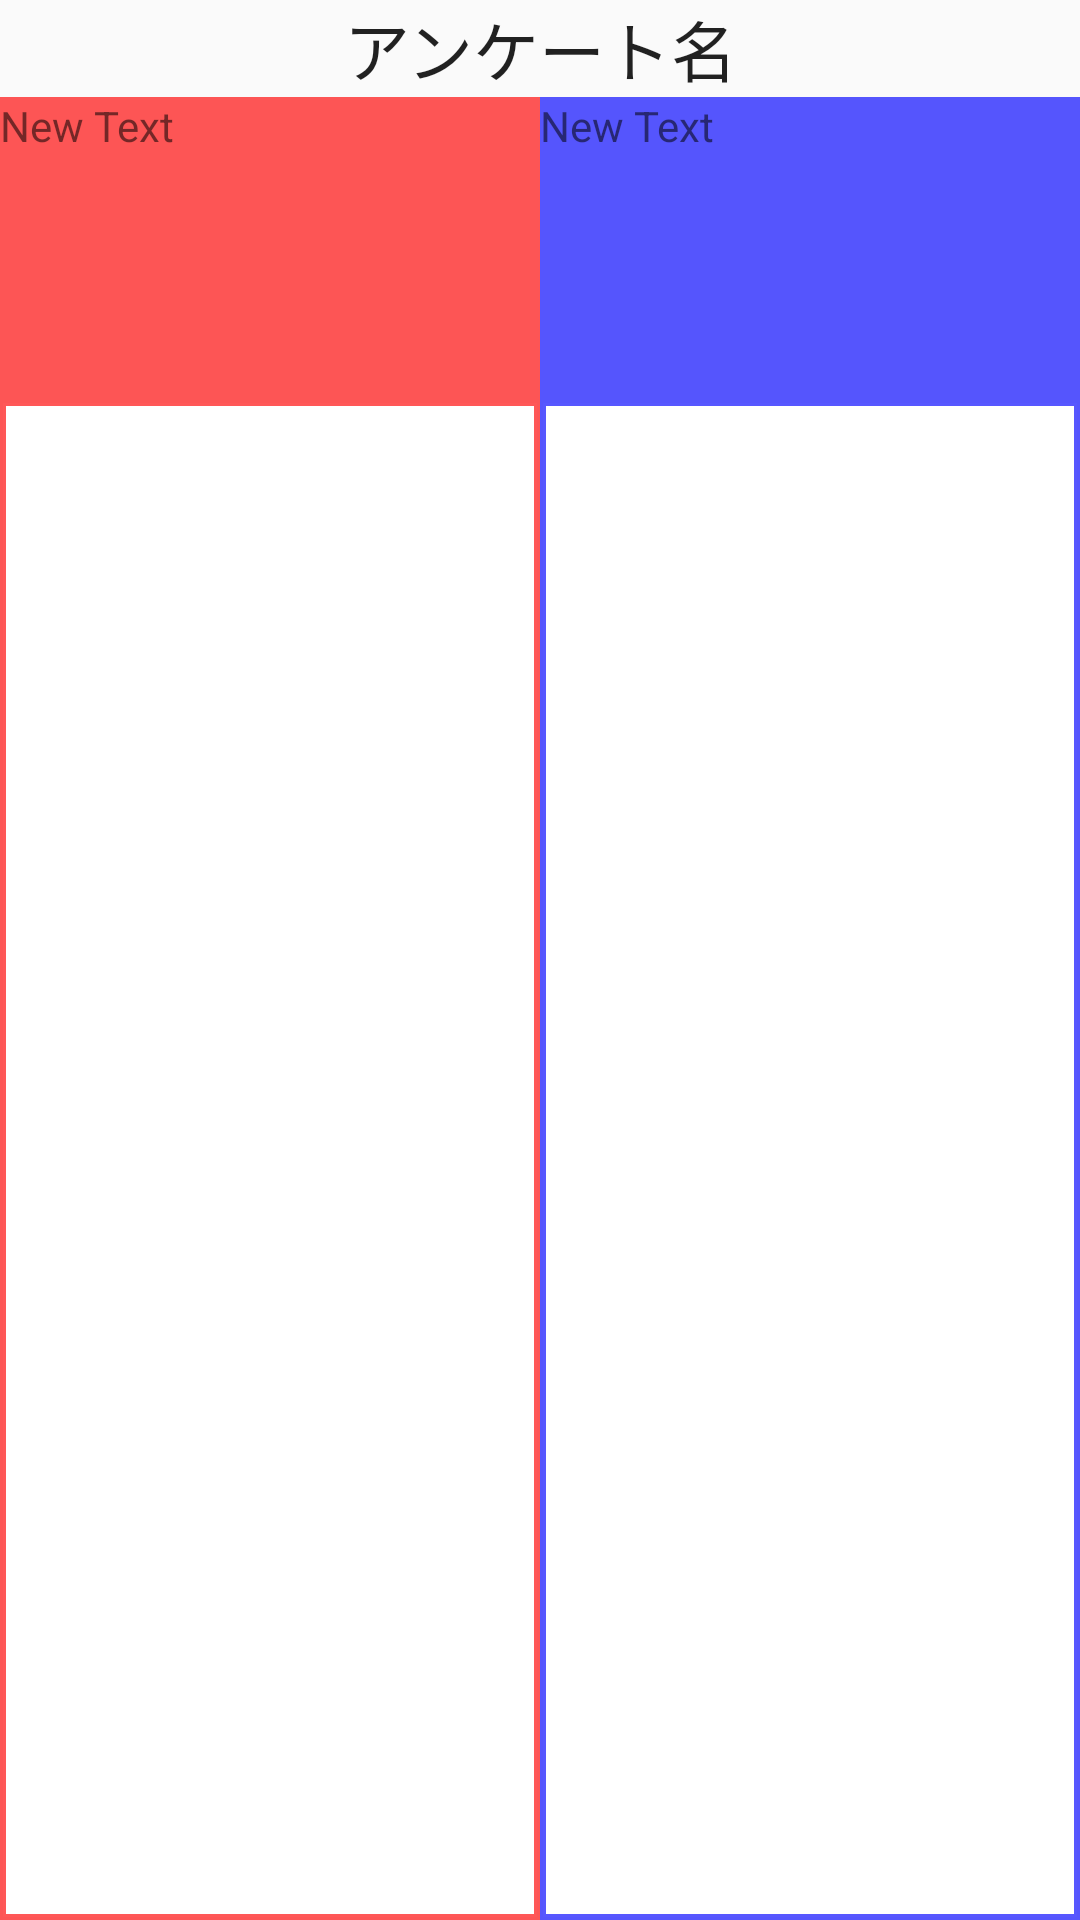

Layout XML and referenced resources for this Android screen:
<!-- AndroidManifest.xml: application theme AppTheme -->
<!-- res/layout/fragment_enquete_answer.xml -->
<LinearLayout
	android:id="@+id/foo1"
	xmlns:android="http://schemas.android.com/apk/res/android"
	xmlns:tools="http://schemas.android.com/tools"
	android:layout_width="match_parent"
	android:layout_height="match_parent"
	android:orientation="vertical"
	tools:context="com.example.kobayashi_ma.enquete.EnqueteAnswerFragment">

	<TextView
		android:id="@+id/enquete_name"
		android:layout_width="match_parent"
		android:layout_height="wrap_content"
		android:layout_gravity="top"
		android:gravity="center"
		android:text="アンケート名"
		android:textAppearance="?android:attr/textAppearanceLarge"/>

	<LinearLayout
		android:layout_width="match_parent"
		android:layout_height="match_parent"
		android:layout_gravity="center_vertical"
		android:orientation="horizontal">

		<LinearLayout
			android:layout_width="match_parent"
			android:layout_height="match_parent"
			android:layout_gravity="center_vertical"
			android:layout_weight="1"
			android:orientation="vertical">

			<TextView
				android:id="@+id/first_choice_name"
				android:layout_width="match_parent"
				android:layout_height="0dp"
				android:layout_weight="1"
				android:background="#a8ff0000"
				android:text="New Text"/>

			<RelativeLayout
				android:id="@+id/first_choice_button"
				android:layout_width="match_parent"
				android:layout_height="0dp"
				android:layout_gravity="center_vertical"
				android:layout_weight="5"
				android:background="@drawable/first_choice_border"
				android:orientation="horizontal"
				android:paddingLeft="10dp"
				android:paddingTop="10dp"
				android:text=""/>
		</LinearLayout>

		<LinearLayout
			android:layout_width="match_parent"
			android:layout_height="match_parent"
			android:layout_gravity="center_vertical"
			android:layout_weight="1"
			android:orientation="vertical">

			<TextView
				android:id="@+id/second_choice_name"
				android:layout_width="match_parent"
				android:layout_height="0dp"
				android:layout_weight="1"
				android:background="#a80000ff"
				android:text="New Text"/>

			<Button
				android:id="@+id/second_choice_button"
				android:layout_width="match_parent"
				android:layout_height="0dip"
				android:layout_gravity="center_vertical"
				android:layout_weight="5"
				android:background="@drawable/second_choice_border"
				android:text=""/>
		</LinearLayout>

	</LinearLayout>

</LinearLayout>
<!-- resources referenced by this layout -->
<resources>
  <!-- drawable first_choice_border (drawable) -->
  <?xml version="1.0" encoding="utf-8"?>
  <shape xmlns:android="http://schemas.android.com/apk/res/android"
  	   android:shape="rectangle">
  
  	<solid android:color="#ffffff"/>
  
  	<stroke
  		android:width="2dp"
  		android:color="#a8ff0000"/>
  </shape>
  <!-- drawable second_choice_border (drawable) -->
  <?xml version="1.0" encoding="utf-8"?>
  <shape xmlns:android="http://schemas.android.com/apk/res/android"
  	   android:shape="rectangle">
  
  	<solid android:color="#ffffff"/>
  
  	<stroke
  		android:width="2dp"
  		android:color="#a80000ff"/>
  </shape>
  <style name="AppTheme" parent="Theme.AppCompat.Light.DarkActionBar">
  		
  	</style>
</resources>
